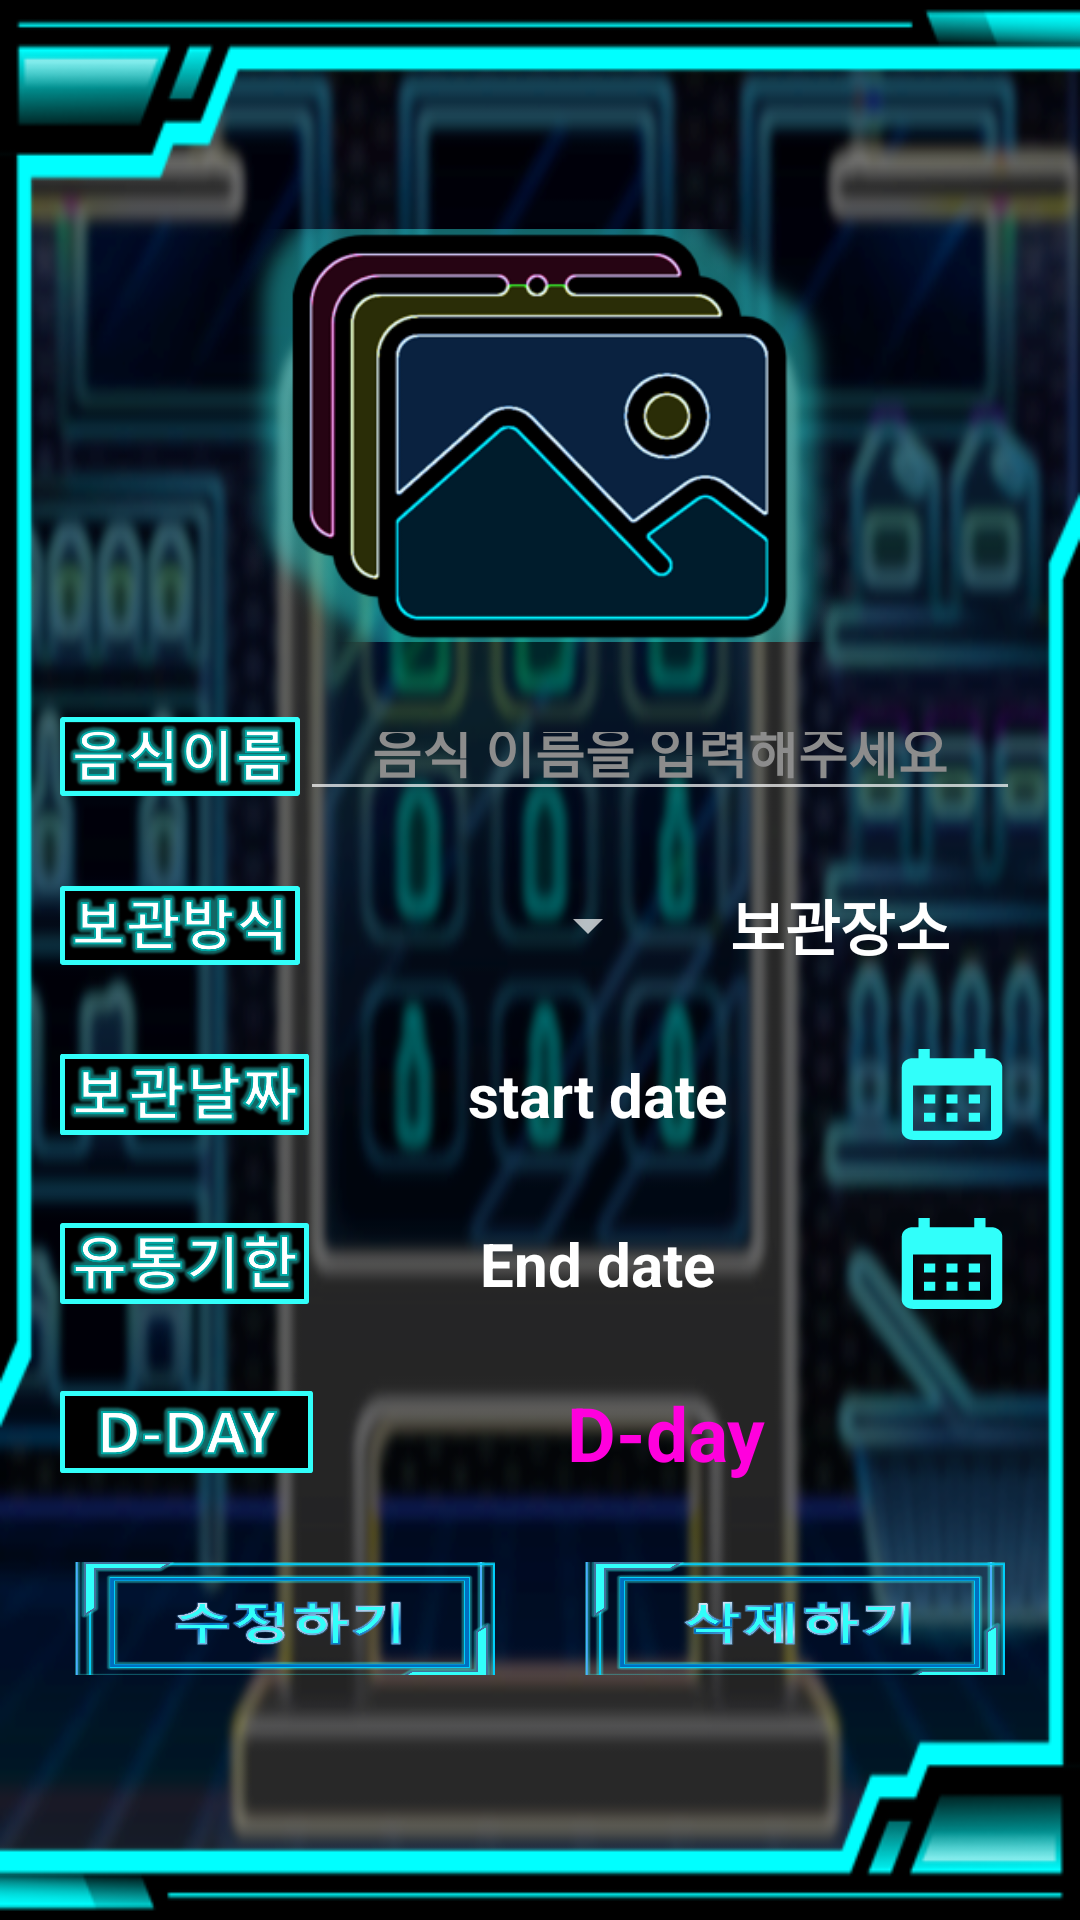

Produce the Android XML layout that renders to this screen, including the resource entries it uses.
<!-- AndroidManifest.xml: application theme Theme.Foodition -->
<!-- res/layout/activity_foodition_food_page.xml -->
<?xml version="1.0" encoding="utf-8"?>
<LinearLayout xmlns:android="http://schemas.android.com/apk/res/android"
    xmlns:app="http://schemas.android.com/apk/res-auto"
    xmlns:tools="http://schemas.android.com/tools"
    android:layout_width="match_parent"
    android:layout_height="match_parent"
    android:background="@drawable/foodition3"
    tools:context=".Foodition_FoodPage_Activity">
    <LinearLayout
        android:layout_width="match_parent"
        android:layout_height="match_parent"
        android:orientation="vertical"
        android:padding="10dp"
        android:background="@drawable/fooditionframe2">
        <LinearLayout
            android:layout_width="match_parent"
            android:layout_height="0dp"
            android:layout_weight="1"
            android:orientation="vertical">
        </LinearLayout>
        <LinearLayout
            android:layout_width="match_parent"
            android:layout_height="0dp"
            android:layout_weight="2.8"
            android:padding="10dp"
            android:layout_gravity="center"
            android:gravity="center"
            android:orientation="vertical">

            <ImageButton
                android:id="@+id/btnImg"
                android:layout_width="208dp"
                android:layout_height="155dp"
                android:background="#00ffffff"
                android:scaleType="centerCrop"
                android:src="@drawable/fooditionpic" />
        </LinearLayout>
        <LinearLayout
            android:layout_width="match_parent"
            android:layout_height="0dp"
            android:layout_weight="1"
            android:layout_gravity="center"
            android:gravity="center"
            android:padding="10dp"
            android:orientation="horizontal">
            <ImageView
                android:layout_width="0dp"
                android:layout_height="match_parent"
                android:layout_weight="1"
                app:srcCompat="@drawable/foodname" />
            <EditText
                android:id="@+id/etName"
                android:layout_width="0dp"
                android:layout_height="match_parent"
                android:layout_weight="3"
                android:gravity="center"
                android:textColor="#ffffff"
                android:textStyle="bold"
                android:ems="15"
                android:inputType="textPersonName"
                android:hint="음식 이름을 입력해주세요"
                android:textColorHint="#8C8C8C" />
        </LinearLayout>
        <LinearLayout
            android:layout_width="match_parent"
            android:layout_height="0dp"
            android:layout_weight="1"
            android:layout_gravity="center"
            android:gravity="center"
            android:padding="10dp"
            android:orientation="horizontal">
            <ImageView
                android:layout_width="0dp"
                android:layout_height="match_parent"
                android:layout_weight="1"
                app:srcCompat="@drawable/foodarea" />
            <Spinner
                android:id="@+id/spinner"
                android:layout_width="0dp"
                android:layout_height="match_parent"
                android:layout_weight="1.5"
                android:layout_gravity="center"
                android:gravity="center"
                android:textAlignment="center"/>
            <TextView
                android:id="@+id/tvArea"
                android:layout_width="0dp"
                android:layout_height="match_parent"
                android:layout_weight="1.5"
                android:gravity="center"
                android:textSize="20dp"
                android:textStyle="bold"
                android:textColor="#ffffff"
                android:text="보관장소" />
        </LinearLayout>
        <LinearLayout
            android:layout_width="match_parent"
            android:layout_height="0dp"
            android:layout_weight="1"
            android:layout_gravity="center"
            android:gravity="center"
            android:padding="10dp"
            android:orientation="horizontal">
            <ImageView
                android:layout_width="0dp"
                android:layout_height="match_parent"
                android:layout_weight="1.3"
                app:srcCompat="@drawable/foodstdate" />
            <TextView
                android:id="@+id/tvStDate"
                android:layout_width="0dp"
                android:layout_height="match_parent"
                android:layout_weight="3"
                android:gravity="center"
                android:textColor="#ffffff"
                android:textSize="20dp"
                android:textStyle="bold"
                android:text="start date" />
            <Button
                android:id="@+id/btnStDate"
                android:layout_width="0dp"
                android:layout_height="match_parent"
                android:layout_weight="0.7"
                android:background="@drawable/baseline_calendar_month_24"/>
        </LinearLayout>
        <LinearLayout
            android:layout_width="match_parent"
            android:layout_height="0dp"
            android:layout_weight="1"
            android:layout_gravity="center"
            android:gravity="center"
            android:padding="10dp"
            android:orientation="horizontal">
            <ImageView
                android:layout_width="0dp"
                android:layout_height="match_parent"
                android:layout_weight="1.3"
                app:srcCompat="@drawable/foodenddate" />
            <TextView
                android:id="@+id/tvEndDate"
                android:layout_width="0dp"
                android:layout_height="match_parent"
                android:layout_weight="3"
                android:gravity="center"
                android:textColor="#ffffff"
                android:textSize="20dp"
                android:textStyle="bold"
                android:text="End date" />
            <Button
                android:id="@+id/btnEndDate"
                android:layout_width="0dp"
                android:layout_height="match_parent"
                android:layout_weight="0.7"
                android:background="@drawable/baseline_calendar_month_24"/>
        </LinearLayout>
        <LinearLayout
            android:layout_width="match_parent"
            android:layout_height="0dp"
            android:layout_weight="1"
            android:layout_gravity="center"
            android:gravity="center"
            android:padding="10dp"
            android:orientation="horizontal">

            <ImageView
                android:layout_width="6dp"
                android:layout_height="34dp"
                android:layout_weight="1"
                app:srcCompat="@drawable/fooddday" />
            <TextView
                android:id="@+id/tvD_day"
                android:layout_width="0dp"
                android:layout_height="match_parent"
                android:layout_weight="3"
                android:gravity="center"
                android:textColor="#FF00DD"
                android:textSize="25dp"
                android:textStyle="bold"
                android:text="D-day" />
        </LinearLayout>
        <LinearLayout
            android:layout_width="match_parent"
            android:layout_height="0dp"
            android:layout_weight="1.2"
            android:layout_gravity="bottom"
            android:gravity="bottom"
            android:orientation="horizontal">
            <LinearLayout
                android:layout_width="0dp"
                android:layout_height="wrap_content"
                android:layout_gravity="center"
                android:layout_weight="1"
                android:padding="15dp"
                android:gravity="center"
                android:orientation="horizontal">
                <Button
                    android:id="@+id/btnEdit"
                    android:layout_width="143dp"
                    android:layout_height="47dp"
                    android:layout_gravity="center"
                    android:background="@drawable/btedit"
                    android:gravity="center" />
            </LinearLayout>
            <LinearLayout
                android:layout_width="0dp"
                android:layout_height="wrap_content"
                android:layout_weight="1"
                android:layout_gravity="center"
                android:gravity="center"
                android:padding="15dp"
                android:orientation="horizontal">
                <Button
                    android:id="@+id/btnDel"
                    android:layout_width="143dp"
                    android:layout_height="47dp"
                    android:layout_gravity="center"
                    android:background="@drawable/btdelete"
                    android:gravity="center" />
            </LinearLayout>
        </LinearLayout>
        <LinearLayout
            android:layout_width="match_parent"
            android:layout_height="0dp"
            android:layout_weight="1"
            android:orientation="vertical">
        </LinearLayout>
    </LinearLayout>
</LinearLayout>
<!-- resources referenced by this layout -->
<resources>
  <!-- drawable baseline_calendar_month_24 (drawable) -->
  <vector android:height="24dp" android:tint="#31FFFA"
      android:viewportHeight="24" android:viewportWidth="24"
      android:width="24dp" xmlns:android="http://schemas.android.com/apk/res/android">
      <path android:fillColor="@android:color/white" android:pathData="M19,4h-1V2h-2v2H8V2H6v2H5C3.89,4 3.01,4.9 3.01,6L3,20c0,1.1 0.89,2 2,2h14c1.1,0 2,-0.9 2,-2V6C21,4.9 20.1,4 19,4zM19,20H5V10h14V20zM9,14H7v-2h2V14zM13,14h-2v-2h2V14zM17,14h-2v-2h2V14zM9,18H7v-2h2V18zM13,18h-2v-2h2V18zM17,18h-2v-2h2V18z"/>
  </vector>
  <!-- drawable btdelete: png bitmap (drawable, 178136 bytes) -->
  <!-- drawable btedit: png bitmap (drawable, 179256 bytes) -->
  <!-- drawable foodarea: png bitmap (drawable, 32852 bytes) -->
  <!-- drawable fooddday: png bitmap (drawable, 30426 bytes) -->
  <!-- drawable foodenddate: png bitmap (drawable, 38270 bytes) -->
  <!-- drawable foodition3: png bitmap (drawable, 353861 bytes) -->
  <!-- drawable fooditionframe2: png bitmap (drawable, 18904 bytes) -->
  <!-- drawable fooditionpic: png bitmap (drawable, 49935 bytes) -->
  <!-- drawable foodname: png bitmap (drawable, 32816 bytes) -->
  <!-- drawable foodstdate: png bitmap (drawable, 31420 bytes) -->
  <style name="Theme.Foodition" parent="Theme.AppCompat.NoActionBar">
          
          <item name="colorPrimary">@color/purple_500</item>
          <item name="colorPrimaryVariant">@color/purple_700</item>
          <item name="colorOnPrimary">@color/white</item>
          
          <item name="colorSecondary">@color/teal_200</item>
          <item name="colorSecondaryVariant">@color/teal_700</item>
          <item name="colorOnSecondary">@color/black</item>
          
          <item name="android:statusBarColor">@color/black</item>
          
          
          <item name="android:windowDrawsSystemBarBackgrounds">true</item>
  
      </style>
  <color name="purple_500">#FF6200EE</color>
  <color name="purple_700">#FF3700B3</color>
  <color name="white">#FFFFFFFF</color>
  <color name="teal_200">#FF03DAC5</color>
  <color name="teal_700">#FF018786</color>
  <color name="black">#FF000000</color>
</resources>
